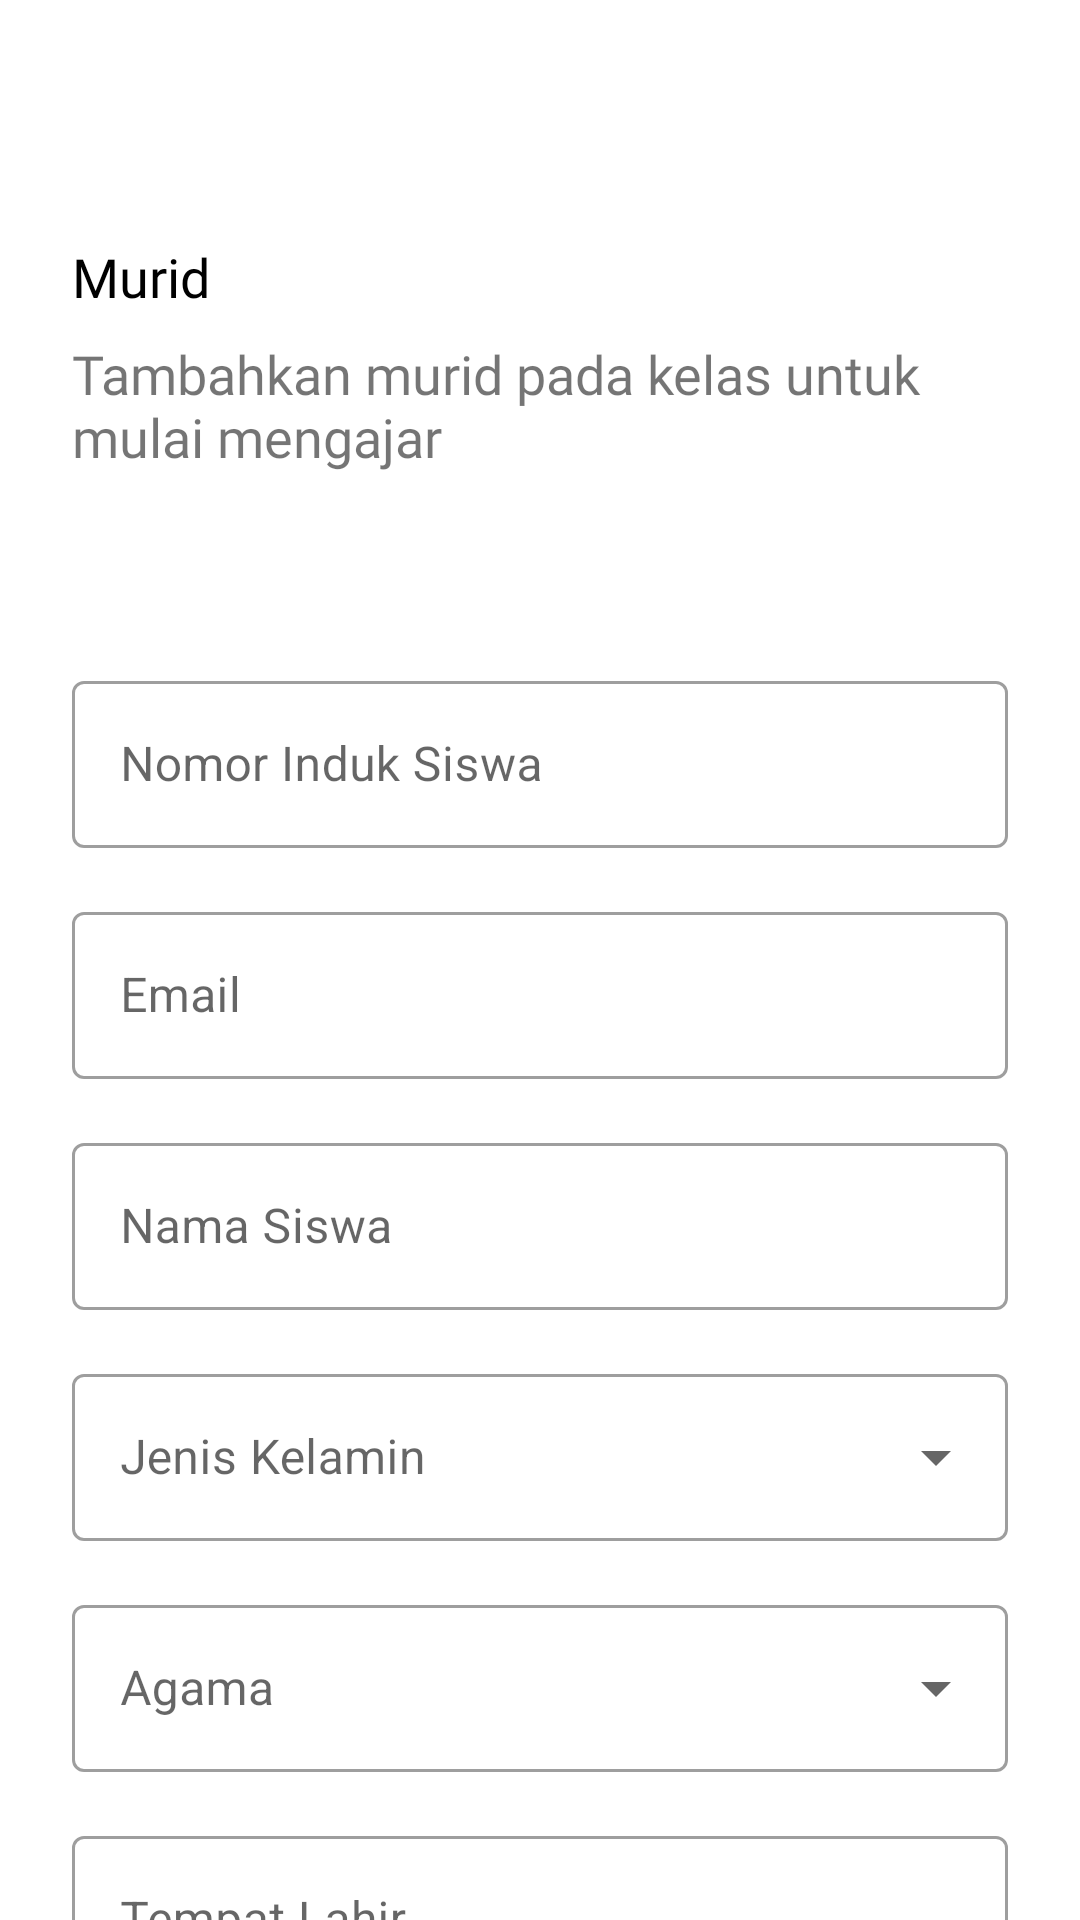

Produce the Android XML layout that renders to this screen, including the resource entries it uses.
<!-- AndroidManifest.xml: application theme AppTheme -->
<!-- res/layout/activity_add_student.xml -->
<?xml version="1.0" encoding="utf-8"?>
<androidx.core.widget.NestedScrollView xmlns:android="http://schemas.android.com/apk/res/android"
    xmlns:app="http://schemas.android.com/apk/res-auto"
    xmlns:tools="http://schemas.android.com/tools"
    android:layout_width="match_parent"
    android:layout_height="match_parent"
    android:fillViewport="true">

    <androidx.constraintlayout.widget.ConstraintLayout
        android:layout_width="match_parent"
        android:layout_height="wrap_content"
        tools:context=".presentation.ui.student.AddStudentActivity">

        <include
            android:id="@+id/include2"
            layout="@layout/toolbar"
            android:layout_width="0dp"
            android:layout_height="wrap_content"
            app:layout_constraintEnd_toEndOf="parent"
            app:layout_constraintStart_toStartOf="parent"
            app:layout_constraintTop_toTopOf="parent" />

        <TextView
            android:id="@+id/textView5"
            android:layout_width="wrap_content"
            android:layout_height="wrap_content"
            android:layout_marginStart="24dp"
            android:layout_marginTop="24dp"
            android:fontFamily="@font/roboto_bold"
            android:text="@string/murid"
            android:textColor="@android:color/black"
            android:textSize="18sp"
            app:layout_constraintStart_toStartOf="parent"
            app:layout_constraintTop_toBottomOf="@+id/include2" />

        <TextView
            android:id="@+id/textView6"
            android:layout_width="0dp"
            android:layout_height="wrap_content"
            android:layout_marginTop="8dp"
            android:layout_marginEnd="24dp"
            android:fontFamily="@font/roboto_medium"
            android:text="@string/murid_description"
            android:textSize="18sp"
            app:layout_constraintEnd_toEndOf="parent"
            app:layout_constraintStart_toStartOf="@+id/textView5"
            app:layout_constraintTop_toBottomOf="@+id/textView5" />

        <com.google.android.material.textfield.TextInputLayout
            android:id="@+id/textInputLayout4"
            style="@style/Widget.MaterialComponents.TextInputLayout.OutlinedBox"
            android:layout_width="0dp"
            android:layout_height="wrap_content"
            android:layout_marginTop="64dp"
            app:layout_constraintEnd_toEndOf="@+id/textView6"
            app:layout_constraintStart_toStartOf="@+id/textView6"
            app:layout_constraintTop_toBottomOf="@+id/textView6">

            <com.google.android.material.textfield.TextInputEditText
                android:id="@+id/edt_nis"
                android:layout_width="match_parent"
                android:layout_height="wrap_content"
                android:hint="@string/nomor_induk_siswa"
                android:inputType="numberDecimal" />
        </com.google.android.material.textfield.TextInputLayout>

        <com.google.android.material.textfield.TextInputLayout
            android:id="@+id/textInputLayout5"
            style="@style/Widget.MaterialComponents.TextInputLayout.OutlinedBox"
            android:layout_width="0dp"
            android:layout_height="wrap_content"
            android:layout_marginTop="16dp"
            app:layout_constraintEnd_toEndOf="@+id/textInputLayout4"
            app:layout_constraintStart_toStartOf="@+id/textInputLayout4"
            app:layout_constraintTop_toBottomOf="@+id/textInputLayout4">

            <com.google.android.material.textfield.TextInputEditText
                android:id="@+id/edt_email"
                android:layout_width="match_parent"
                android:layout_height="wrap_content"
                android:hint="@string/email"
                android:inputType="textEmailAddress" />
        </com.google.android.material.textfield.TextInputLayout>

        <com.google.android.material.textfield.TextInputLayout
            android:id="@+id/textInputLayout7"
            style="@style/Widget.MaterialComponents.TextInputLayout.OutlinedBox"
            android:layout_width="0dp"
            android:layout_height="wrap_content"
            android:layout_marginTop="16dp"
            app:layout_constraintEnd_toEndOf="@+id/textInputLayout5"
            app:layout_constraintStart_toStartOf="@+id/textInputLayout5"
            app:layout_constraintTop_toBottomOf="@+id/textInputLayout5">

            <com.google.android.material.textfield.TextInputEditText
                android:id="@+id/edt_name"
                android:layout_width="match_parent"
                android:layout_height="wrap_content"
                android:hint="@string/nama_siswa"
                android:inputType="text" />
        </com.google.android.material.textfield.TextInputLayout>

        <com.google.android.material.textfield.TextInputLayout
            android:id="@+id/textInputLayout9"
            style="@style/Widget.MaterialComponents.TextInputLayout.OutlinedBox.ExposedDropdownMenu"
            android:layout_width="0dp"
            android:layout_height="wrap_content"
            android:layout_marginTop="16dp"
            app:layout_constraintEnd_toEndOf="@+id/textInputLayout7"
            app:layout_constraintStart_toStartOf="@+id/textInputLayout7"
            app:layout_constraintTop_toBottomOf="@+id/textInputLayout7">

            <AutoCompleteTextView
                android:id="@+id/dropdown_gender"
                android:layout_width="match_parent"
                android:layout_height="wrap_content"
                android:clickable="true"
                android:editable="false"
                android:focusable="false"
                android:hint="@string/jenis_kelamin"
                tools:ignore="Deprecated,KeyboardInaccessibleWidget" />
        </com.google.android.material.textfield.TextInputLayout>

        <com.google.android.material.textfield.TextInputLayout
            android:id="@+id/textInputLayout10"
            style="@style/Widget.MaterialComponents.TextInputLayout.OutlinedBox.ExposedDropdownMenu"
            android:layout_width="0dp"
            android:layout_height="wrap_content"
            android:layout_marginTop="16dp"
            app:layout_constraintEnd_toEndOf="@+id/textInputLayout9"
            app:layout_constraintStart_toStartOf="@+id/textInputLayout9"
            app:layout_constraintTop_toBottomOf="@+id/textInputLayout9">

            <AutoCompleteTextView
                android:id="@+id/dropdown_religion"
                android:layout_width="match_parent"
                android:layout_height="wrap_content"
                android:clickable="true"
                android:editable="false"
                android:focusable="false"
                android:hint="@string/agama"
                tools:ignore="Deprecated,KeyboardInaccessibleWidget" />
        </com.google.android.material.textfield.TextInputLayout>

        <com.google.android.material.textfield.TextInputLayout
            android:id="@+id/textInputLayout11"
            style="@style/Widget.MaterialComponents.TextInputLayout.OutlinedBox"
            android:layout_width="0dp"
            android:layout_height="wrap_content"
            android:layout_marginTop="16dp"
            app:layout_constraintEnd_toEndOf="@+id/textInputLayout10"
            app:layout_constraintStart_toStartOf="@+id/textInputLayout10"
            app:layout_constraintTop_toBottomOf="@+id/textInputLayout10">

            <com.google.android.material.textfield.TextInputEditText
                android:id="@+id/edt_birth_place"
                android:layout_width="match_parent"
                android:layout_height="wrap_content"
                android:hint="@string/tempat_lahir"
                android:inputType="text" />
        </com.google.android.material.textfield.TextInputLayout>

        <com.google.android.material.textfield.TextInputLayout
            android:id="@+id/textInputLayout12"
            style="@style/Widget.MaterialComponents.TextInputLayout.OutlinedBox"
            android:layout_width="0dp"
            android:layout_height="wrap_content"
            android:layout_marginTop="16dp"
            app:layout_constraintEnd_toEndOf="@+id/textInputLayout11"
            app:layout_constraintStart_toStartOf="@+id/textInputLayout11"
            app:layout_constraintTop_toBottomOf="@+id/textInputLayout11">

            <com.google.android.material.textfield.TextInputEditText
                android:id="@+id/edt_birth_date"
                android:layout_width="match_parent"
                android:layout_height="wrap_content"
                android:clickable="true"
                android:drawableEnd="@drawable/ic_calendar"
                android:editable="false"
                android:focusable="false"
                android:hint="@string/tanggal_lahir"
                tools:ignore="Deprecated,KeyboardInaccessibleWidget" />
        </com.google.android.material.textfield.TextInputLayout>

        <com.google.android.material.textfield.TextInputLayout
            android:id="@+id/textInputLayout13"
            style="@style/Widget.MaterialComponents.TextInputLayout.OutlinedBox"
            android:layout_width="0dp"
            android:layout_height="wrap_content"
            android:layout_marginTop="16dp"
            app:layout_constraintEnd_toEndOf="@+id/textInputLayout12"
            app:layout_constraintStart_toStartOf="@+id/textInputLayout12"
            app:layout_constraintTop_toBottomOf="@+id/textInputLayout12">

            <com.google.android.material.textfield.TextInputEditText
                android:id="@+id/edt_phone"
                android:layout_width="match_parent"
                android:layout_height="wrap_content"
                android:hint="@string/telepon"
                android:inputType="numberDecimal" />
        </com.google.android.material.textfield.TextInputLayout>

        <com.google.android.material.textfield.TextInputLayout
            android:id="@+id/textInputLayout15"
            style="@style/Widget.MaterialComponents.TextInputLayout.OutlinedBox"
            android:layout_width="0dp"
            android:layout_height="wrap_content"
            android:layout_marginTop="16dp"
            app:layout_constraintEnd_toEndOf="@+id/textInputLayout13"
            app:layout_constraintStart_toStartOf="@+id/textInputLayout13"
            app:layout_constraintTop_toBottomOf="@+id/textInputLayout13">

            <com.google.android.material.textfield.TextInputEditText
                android:id="@+id/edt_address"
                android:layout_width="match_parent"
                android:layout_height="wrap_content"
                android:hint="@string/alamat"
                android:inputType="text" />
        </com.google.android.material.textfield.TextInputLayout>

        <Button
            android:id="@+id/btn_register"
            android:layout_width="0dp"
            android:layout_height="wrap_content"
            android:layout_marginTop="24dp"
            android:layout_marginBottom="24dp"
            android:text="@string/daftar"
            app:layout_constraintBottom_toBottomOf="parent"
            app:layout_constraintEnd_toEndOf="@+id/textInputLayout15"
            app:layout_constraintStart_toStartOf="@+id/textInputLayout15"
            app:layout_constraintTop_toBottomOf="@+id/textInputLayout15" />

    </androidx.constraintlayout.widget.ConstraintLayout>
</androidx.core.widget.NestedScrollView>
<!-- res/layout/toolbar.xml (included above) -->
<?xml version="1.0" encoding="utf-8"?>
<com.google.android.material.appbar.AppBarLayout xmlns:android="http://schemas.android.com/apk/res/android"
    xmlns:app="http://schemas.android.com/apk/res-auto"
    android:layout_width="match_parent"
    android:layout_height="wrap_content"
    android:fitsSystemWindows="true"
    android:stateListAnimator="@null">

    <com.google.android.material.appbar.MaterialToolbar
        android:id="@+id/toolbar"
        android:layout_width="match_parent"
        android:layout_height="?actionBarSize"
        android:theme="@style/Toolbar"
        app:layout_behavior="@string/appbar_scrolling_view_behavior"
        app:layout_scrollFlags="scroll|enterAlways" />
</com.google.android.material.appbar.AppBarLayout>
<!-- resources referenced by this layout -->
<resources>
  <string name="agama">Agama</string>
  <string name="alamat">Alamat</string>
  <string name="daftar">Daftar</string>
  <string name="email">Email</string>
  <string name="jenis_kelamin">Jenis Kelamin</string>
  <string name="murid">Murid</string>
  <string name="murid_description">Tambahkan murid pada kelas untuk mulai mengajar</string>
  <string name="nama_siswa">Nama Siswa</string>
  <string name="nomor_induk_siswa">Nomor Induk Siswa</string>
  <string name="tanggal_lahir">Tanggal Lahir</string>
  <string name="telepon">Telepon</string>
  <string name="tempat_lahir">Tempat Lahir</string>
  <style name="Toolbar" parent="Theme.MaterialComponents.Light">
          <item name="android:background">@android:color/white</item>
          <item name="android:textColorPrimary">@color/colorPrimary</item>
          <item name="android:textColorSecondary">@color/colorPrimary</item>
      </style>
  <style name="AppTheme" parent="Theme.MaterialComponents.Light.NoActionBar">
          
          <item name="colorPrimary">@color/colorPrimary</item>
          <item name="colorPrimaryDark">@color/colorPrimaryDark</item>
          <item name="colorAccent">@color/colorAccent</item>
          <item name="android:statusBarColor">@android:color/white</item>
          <item name="android:windowLightStatusBar">true</item>
      </style>
  <color name="colorPrimary">#4A5DFF</color>
  <color name="colorPrimaryDark">#344DEE</color>
  <color name="colorAccent">#00D4C6</color>
</resources>
